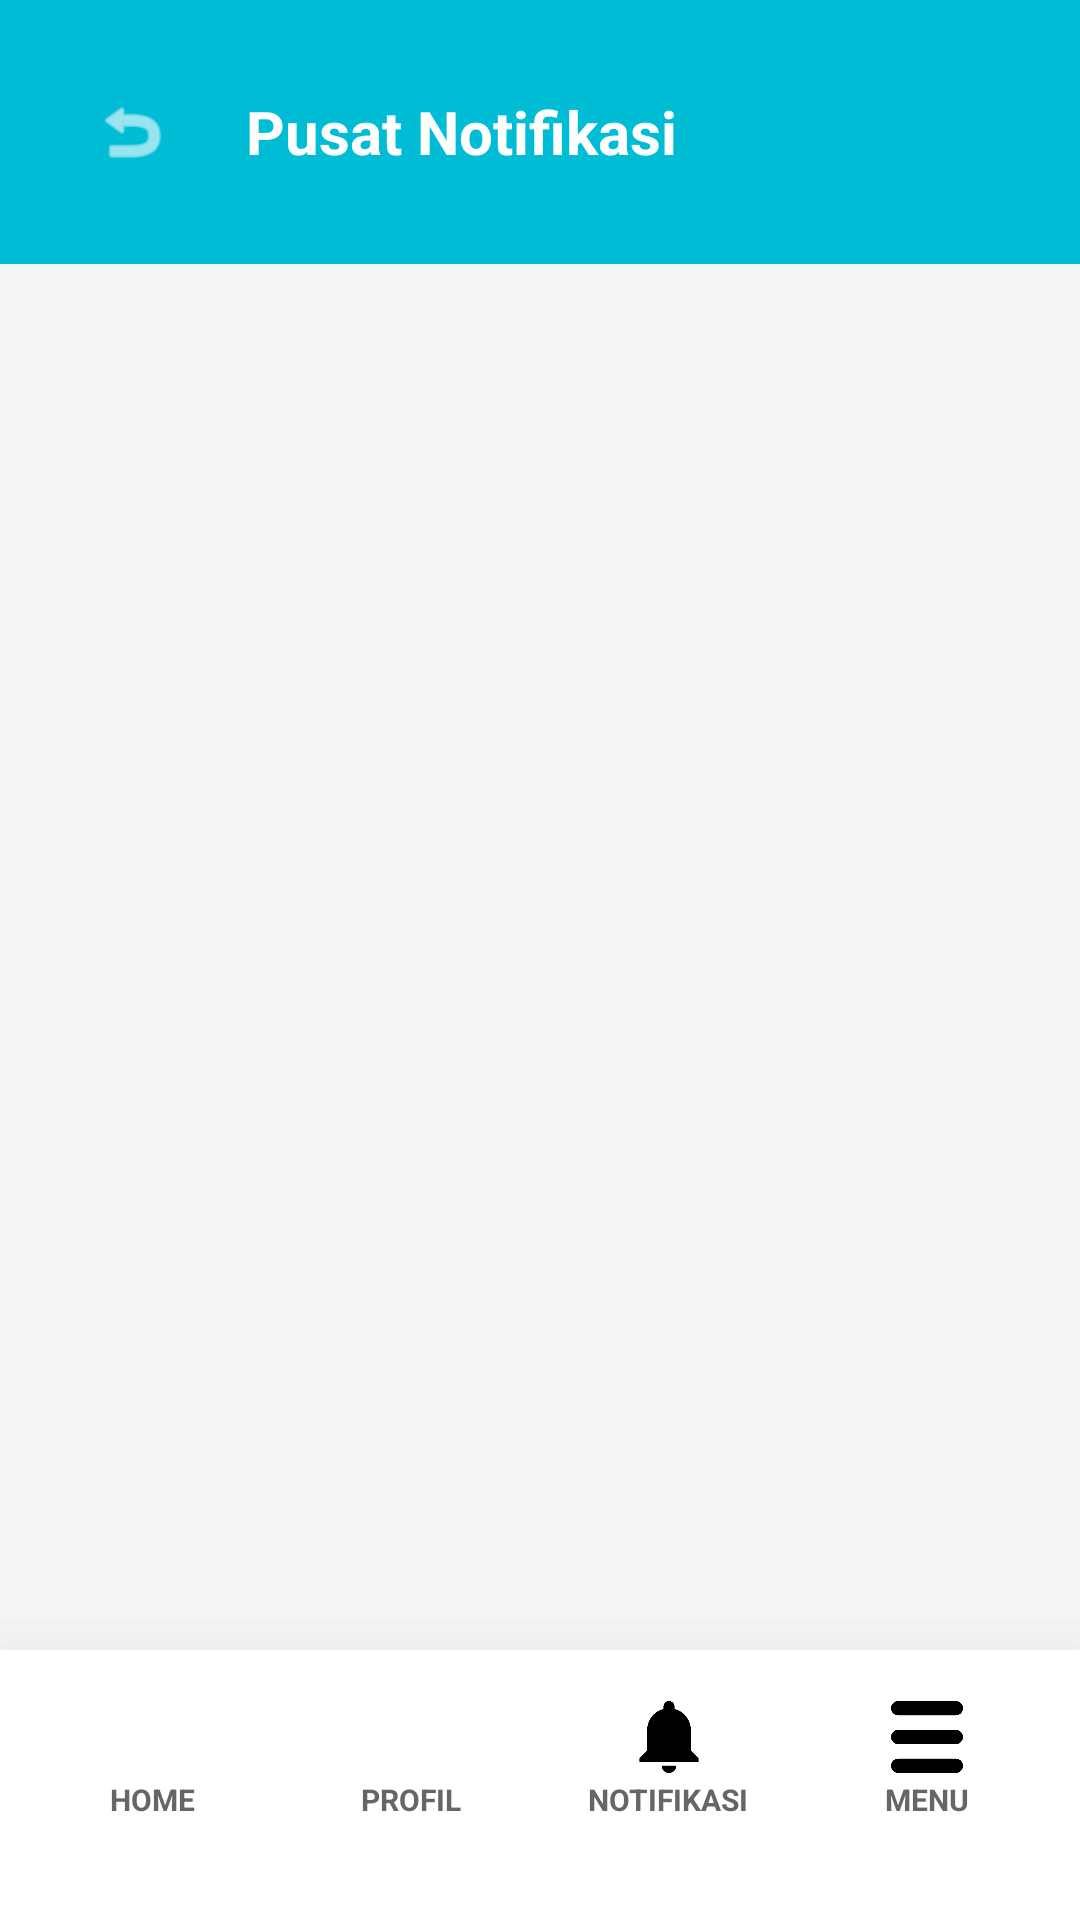

Here is an Android app screen rendered from its layout file. Give the layout XML and the strings, colors and styles it references.
<!-- AndroidManifest.xml: application theme Theme.Projek_mobile_asli -->
<!-- res/layout/activity_notifikasi.xml -->
<?xml version="1.0" encoding="utf-8"?>
<LinearLayout xmlns:android="http://schemas.android.com/apk/res/android"
    xmlns:app="http://schemas.android.com/apk/res-auto"
    android:layout_width="match_parent"
    android:layout_height="match_parent"
    android:background="#F3F4F6"
    android:orientation="vertical">

    <LinearLayout
        android:layout_width="match_parent"
        android:layout_height="wrap_content"
        android:background="#00BCD4"
        android:gravity="center_vertical"
        android:orientation="horizontal"
        android:padding="20dp">

        <ImageView
            android:id="@+id/btnBack"
            android:layout_width="48dp"
            android:layout_height="48dp"
            android:padding="11dp"
            android:background="?attr/selectableItemBackgroundBorderless"
            android:clickable="true"
            android:focusable="true"
            android:src="@android:drawable/ic_menu_revert"
            app:tint="#FFFFFF" />

        <TextView
            android:layout_width="wrap_content"
            android:layout_height="wrap_content"
            android:layout_marginStart="14dp"
            android:text="Pusat Notifikasi"
            android:textColor="#FFFFFF"
            android:textSize="20sp"
            android:textStyle="bold" />
    </LinearLayout>

    <FrameLayout
        android:layout_width="match_parent"
        android:layout_height="0dp"
        android:layout_weight="1">

        <androidx.recyclerview.widget.RecyclerView
            android:id="@+id/rvNotifikasi"
            android:layout_width="match_parent"
            android:layout_height="match_parent"
            android:clipToPadding="false"
            android:padding="16dp" />

        <TextView
            android:id="@+id/tvEmptyNotif"
            android:layout_width="wrap_content"
            android:layout_height="wrap_content"
            android:layout_gravity="center"
            android:text="Belum ada notifikasi baru."
            android:textColor="#999999"
            android:textSize="14sp"
            android:visibility="gone" />
    </FrameLayout>

    <include layout="@layout/layout_bottom_nav" />

</LinearLayout>
<!-- res/layout/layout_bottom_nav.xml (included above) -->
<?xml version="1.0" encoding="utf-8"?>
<LinearLayout xmlns:android="http://schemas.android.com/apk/res/android"
    xmlns:app="http://schemas.android.com/apk/res-auto"
    android:id="@+id/bottom_navigation_container"
    android:layout_width="match_parent"
    android:layout_height="90dp"
    android:background="#FFFFFF"
    android:baselineAligned="false"
    android:elevation="30dp"
    android:orientation="horizontal"
    android:paddingTop="8dp"
    android:paddingBottom="24dp"
    android:paddingHorizontal="8dp"
    android:weightSum="4">

    <LinearLayout
        android:id="@+id/nav_home"
        android:layout_width="0dp"
        android:layout_height="match_parent"
        android:layout_weight="1"
        android:layout_marginHorizontal="4dp"
        android:gravity="center"
        android:orientation="vertical">

        <ImageView
            android:layout_width="24dp"
            android:layout_height="24dp"
            app:srcCompat="@drawable/homenav" />

        <TextView
            android:layout_width="wrap_content"
            android:layout_height="wrap_content"
            android:layout_marginTop="2dp"
            android:text="HOME"
            android:textColor="#666666"
            android:textSize="10sp"
            android:textStyle="bold" />
    </LinearLayout>

    <LinearLayout
        android:id="@+id/nav_profil"
        android:layout_width="0dp"
        android:layout_height="match_parent"
        android:layout_weight="1"
        android:layout_marginHorizontal="4dp"
        android:gravity="center"
        android:orientation="vertical">

        <ImageView
            android:layout_width="24dp"
            android:layout_height="24dp"
            app:srcCompat="@drawable/profilenavq" />

        <TextView
            android:layout_width="wrap_content"
            android:layout_height="wrap_content"
            android:layout_marginTop="2dp"
            android:text="PROFIL"
            android:textColor="#666666"
            android:textSize="10sp"
            android:textStyle="bold" />
    </LinearLayout>

    <LinearLayout
        android:id="@+id/nav_notifikasi"
        android:layout_width="0dp"
        android:layout_height="match_parent"
        android:layout_weight="1"
        android:layout_marginHorizontal="4dp"
        android:gravity="center"
        android:orientation="vertical">

        <ImageView
            android:layout_width="24dp"
            android:layout_height="24dp"
            app:srcCompat="@drawable/notifnav" />

        <TextView
            android:layout_width="wrap_content"
            android:layout_height="wrap_content"
            android:layout_marginTop="2dp"
            android:text="NOTIFIKASI"
            android:textColor="#666666"
            android:textSize="10sp"
            android:textStyle="bold" />
    </LinearLayout>

    <LinearLayout
        android:id="@+id/nav_menu"
        android:layout_width="0dp"
        android:layout_height="match_parent"
        android:layout_weight="1"
        android:layout_marginHorizontal="4dp"
        android:gravity="center"
        android:orientation="vertical">

        <ImageView
            android:layout_width="24dp"
            android:layout_height="24dp"
            app:srcCompat="@drawable/menunav" />

        <TextView
            android:layout_width="wrap_content"
            android:layout_height="wrap_content"
            android:layout_marginTop="2dp"
            android:text="MENU"
            android:textColor="#666666"
            android:textSize="10sp"
            android:textStyle="bold" />
    </LinearLayout>

</LinearLayout>
<!-- resources referenced by this layout -->
<resources>
  <!-- drawable menunav: png bitmap (drawable, 2981 bytes) -->
  <!-- drawable notifnav: png bitmap (drawable, 1615 bytes) -->
  <style name="Theme.Projek_mobile_asli" parent="Base.Theme.Projek_mobile_asli" />
  <style name="Base.Theme.Projek_mobile_asli" parent="Theme.Material3.DayNight.NoActionBar">
          
          
      </style>
</resources>
